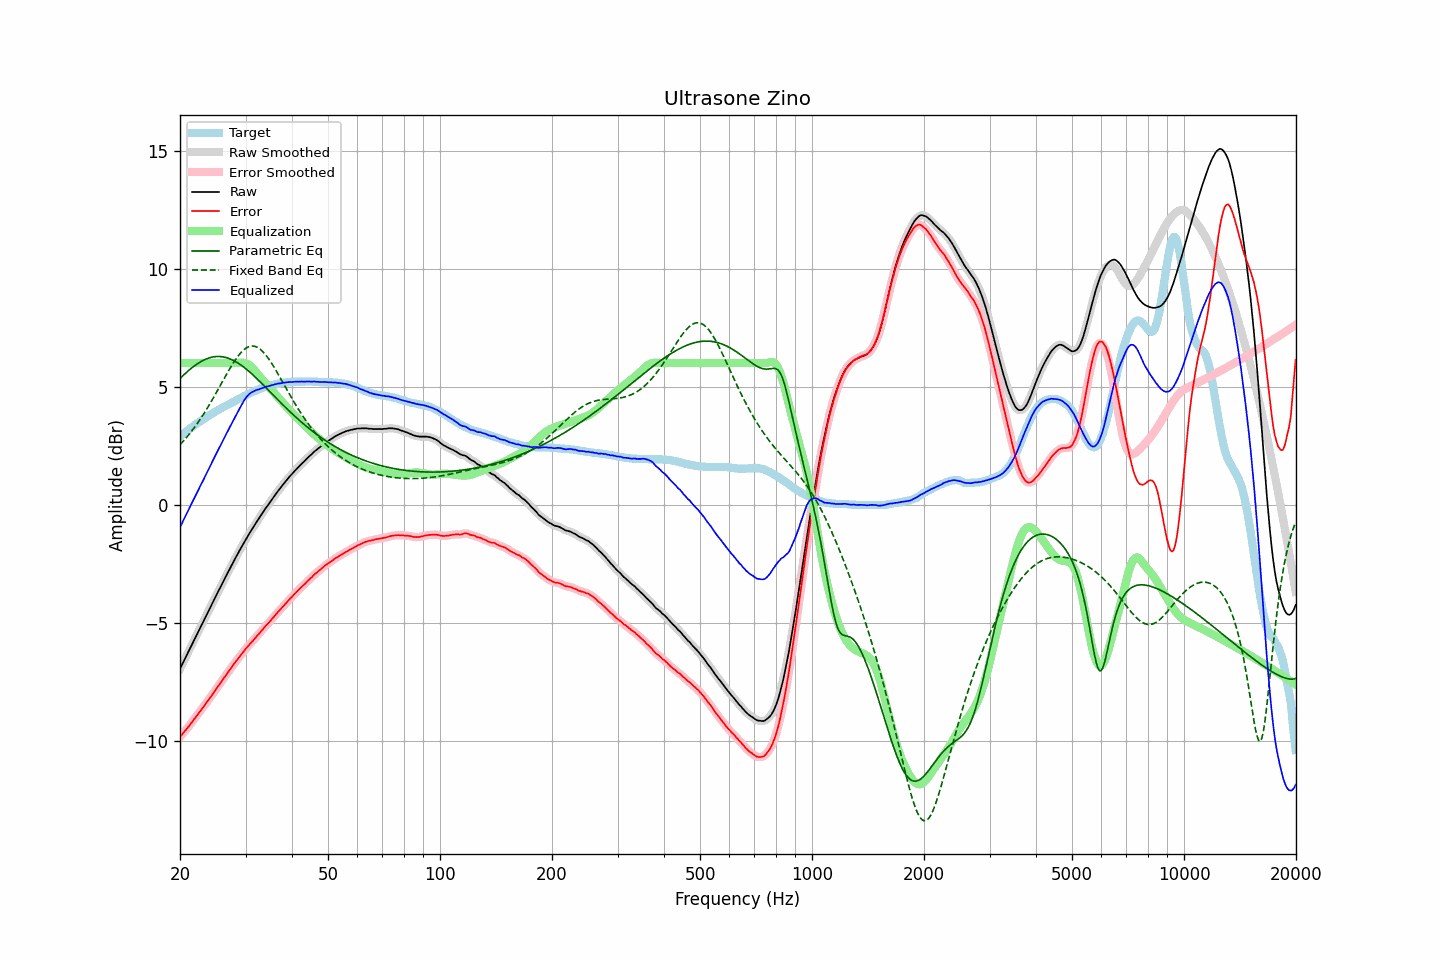

Values plotted in this chart, from the file beside it:
frequency, raw, error, smoothed, error_smoothed, equalization, parametric_eq, fixed_band_eq, equalized_raw, equalized_smoothed, target
20.00, -6.96, -9.84, -6.95, -9.84, 6.00, 5.35, 2.54, -0.96, -0.95, 2.89
20.20, -6.82, -9.76, -6.82, -9.76, 6.00, 5.41, 2.61, -0.82, -0.82, 2.95
20.40, -6.67, -9.67, -6.68, -9.67, 6.00, 5.48, 2.69, -0.67, -0.68, 3.00
20.61, -6.54, -9.59, -6.54, -9.59, 6.00, 5.54, 2.76, -0.54, -0.54, 3.05
20.81, -6.40, -9.51, -6.40, -9.51, 6.00, 5.60, 2.84, -0.40, -0.40, 3.11
21.02, -6.26, -9.43, -6.26, -9.43, 6.00, 5.66, 2.92, -0.26, -0.26, 3.16
21.23, -6.12, -9.34, -6.13, -9.34, 6.00, 5.72, 3.01, -0.12, -0.13, 3.21
21.44, -5.98, -9.25, -5.98, -9.25, 6.00, 5.78, 3.09, 0.02, 0.02, 3.26
21.66, -5.85, -9.16, -5.84, -9.16, 6.00, 5.83, 3.18, 0.15, 0.16, 3.31
21.87, -5.70, -9.07, -5.70, -9.07, 6.00, 5.88, 3.27, 0.30, 0.30, 3.36
22.09, -5.56, -8.98, -5.57, -8.98, 6.00, 5.93, 3.37, 0.44, 0.43, 3.41
22.31, -5.43, -8.90, -5.43, -8.89, 6.00, 5.98, 3.46, 0.57, 0.57, 3.46
22.54, -5.30, -8.80, -5.29, -8.80, 6.00, 6.02, 3.56, 0.70, 0.71, 3.50
22.76, -5.15, -8.71, -5.16, -8.71, 6.00, 6.06, 3.66, 0.85, 0.84, 3.55
22.99, -5.03, -8.62, -5.02, -8.62, 6.00, 6.10, 3.77, 0.97, 0.98, 3.59
23.22, -4.89, -8.53, -4.88, -8.52, 6.00, 6.13, 3.87, 1.11, 1.12, 3.64
23.45, -4.74, -8.43, -4.75, -8.43, 6.00, 6.16, 3.98, 1.26, 1.25, 3.68
23.69, -4.61, -8.34, -4.61, -8.33, 6.00, 6.19, 4.09, 1.39, 1.39, 3.73
23.92, -4.46, -8.23, -4.47, -8.24, 6.00, 6.21, 4.20, 1.54, 1.53, 3.77
24.16, -4.33, -8.15, -4.33, -8.15, 6.00, 6.23, 4.32, 1.67, 1.67, 3.82
24.40, -4.19, -8.05, -4.19, -8.05, 6.00, 6.25, 4.43, 1.81, 1.81, 3.86
24.65, -4.06, -7.96, -4.06, -7.96, 6.00, 6.26, 4.55, 1.94, 1.94, 3.90
24.89, -3.92, -7.86, -3.92, -7.86, 6.00, 6.27, 4.67, 2.08, 2.08, 3.94
25.14, -3.78, -7.76, -3.78, -7.76, 6.00, 6.28, 4.79, 2.22, 2.22, 3.98
25.39, -3.64, -7.66, -3.65, -7.67, 6.00, 6.28, 4.92, 2.36, 2.35, 4.02
25.65, -3.52, -7.57, -3.51, -7.57, 6.00, 6.28, 5.04, 2.48, 2.49, 4.06
25.91, -3.38, -7.47, -3.38, -7.47, 6.00, 6.27, 5.16, 2.62, 2.62, 4.10
26.16, -3.24, -7.38, -3.24, -7.38, 6.00, 6.26, 5.29, 2.76, 2.76, 4.14
26.43, -3.11, -7.27, -3.11, -7.28, 6.00, 6.24, 5.41, 2.89, 2.89, 4.17
26.69, -2.98, -7.18, -2.98, -7.18, 6.00, 6.23, 5.53, 3.02, 3.02, 4.20
26.96, -2.85, -7.09, -2.85, -7.09, 6.00, 6.20, 5.65, 3.15, 3.15, 4.24
27.23, -2.72, -6.99, -2.72, -6.99, 6.00, 6.18, 5.76, 3.28, 3.28, 4.27
27.50, -2.59, -6.90, -2.59, -6.90, 6.00, 6.15, 5.88, 3.41, 3.41, 4.31
27.77, -2.45, -6.81, -2.45, -6.80, 6.00, 6.12, 5.99, 3.55, 3.55, 4.35
28.05, -2.32, -6.71, -2.32, -6.71, 6.00, 6.08, 6.09, 3.68, 3.68, 4.38
28.33, -2.19, -6.62, -2.20, -6.62, 6.00, 6.04, 6.19, 3.81, 3.80, 4.42
28.62, -2.08, -6.54, -2.07, -6.53, 6.00, 6.00, 6.28, 3.93, 3.93, 4.46
28.90, -1.94, -6.44, -1.95, -6.44, 6.01, 5.96, 6.37, 4.07, 4.06, 4.50
29.19, -1.82, -6.35, -1.82, -6.36, 6.01, 5.91, 6.45, 4.19, 4.19, 4.53
29.48, -1.70, -6.27, -1.70, -6.27, 6.01, 5.86, 6.52, 4.31, 4.31, 4.57
29.78, -1.58, -6.18, -1.58, -6.18, 6.00, 5.81, 6.58, 4.43, 4.43, 4.61
30.08, -1.46, -6.09, -1.46, -6.10, 5.99, 5.76, 6.63, 4.53, 4.53, 4.63
30.38, -1.35, -6.02, -1.34, -6.02, 5.96, 5.70, 6.67, 4.61, 4.61, 4.67
30.68, -1.24, -5.94, -1.24, -5.94, 5.92, 5.64, 6.70, 4.68, 4.68, 4.70
30.99, -1.13, -5.87, -1.13, -5.87, 5.86, 5.58, 6.71, 4.74, 4.73, 4.74
31.30, -1.03, -5.80, -1.02, -5.79, 5.80, 5.52, 6.72, 4.77, 4.78, 4.77
31.61, -0.92, -5.71, -0.91, -5.71, 5.73, 5.46, 6.71, 4.81, 4.81, 4.80
31.93, -0.81, -5.63, -0.81, -5.63, 5.65, 5.39, 6.70, 4.84, 4.84, 4.83
32.24, -0.69, -5.55, -0.70, -5.56, 5.56, 5.33, 6.67, 4.87, 4.86, 4.86
32.57, -0.60, -5.48, -0.59, -5.48, 5.48, 5.26, 6.63, 4.88, 4.89, 4.88
32.89, -0.48, -5.40, -0.49, -5.40, 5.40, 5.20, 6.58, 4.91, 4.91, 4.91
33.22, -0.38, -5.32, -0.38, -5.32, 5.32, 5.13, 6.52, 4.93, 4.94, 4.93
33.55, -0.28, -5.24, -0.28, -5.24, 5.24, 5.06, 6.45, 4.96, 4.96, 4.96
33.89, -0.18, -5.15, -0.18, -5.16, 5.17, 4.99, 6.37, 4.99, 4.98, 4.98
34.23, -0.09, -5.08, -0.09, -5.09, 5.09, 4.92, 6.29, 5.00, 5.00, 5.00
34.57, 0.01, -5.02, 0.01, -5.01, 5.01, 4.85, 6.19, 5.02, 5.02, 5.03
34.92, 0.10, -4.94, 0.10, -4.94, 4.93, 4.78, 6.09, 5.04, 5.04, 5.04
35.27, 0.20, -4.86, 0.20, -4.86, 4.86, 4.71, 5.99, 5.06, 5.06, 5.06
35.62, 0.29, -4.79, 0.30, -4.78, 4.78, 4.64, 5.88, 5.07, 5.08, 5.08
35.97, 0.40, -4.70, 0.39, -4.70, 4.70, 4.57, 5.77, 5.10, 5.10, 5.10
... 635 more rows
